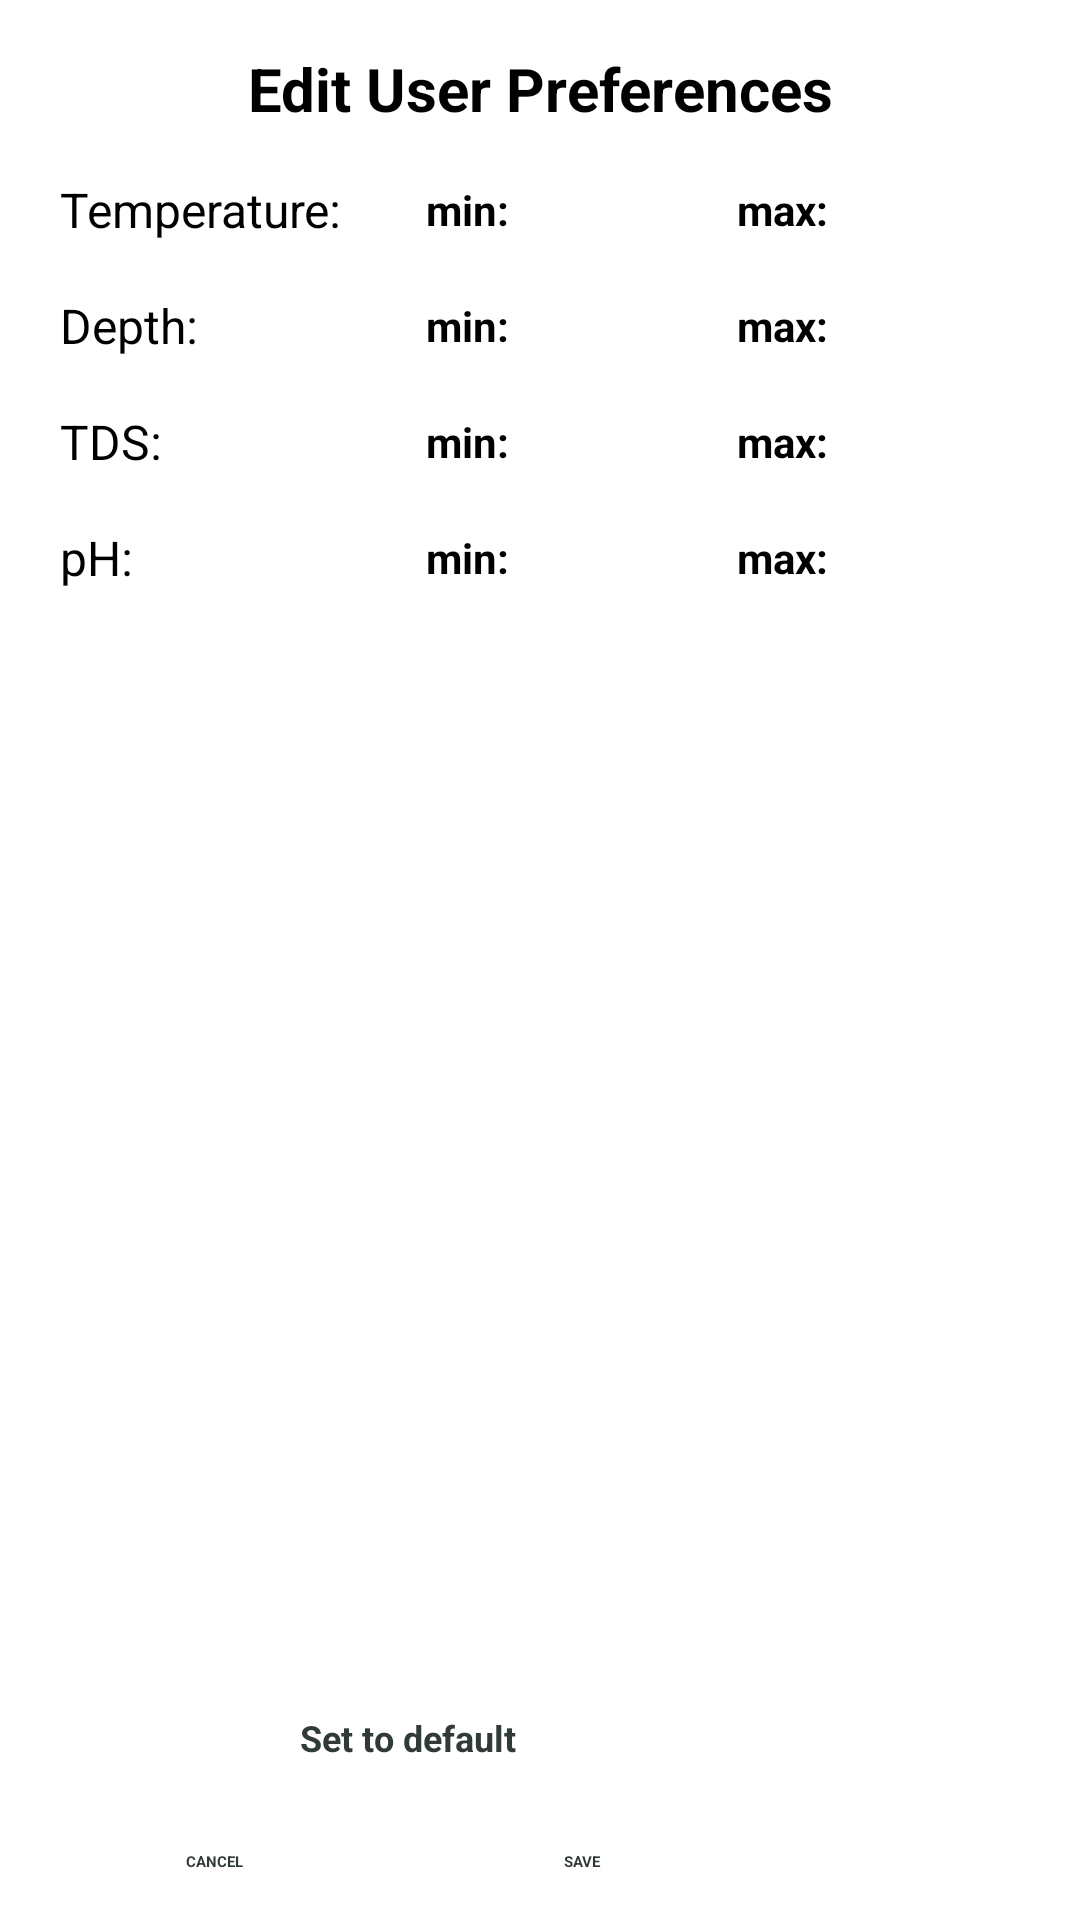

Here is an Android app screen rendered from its layout file. Give the layout XML and the strings, colors and styles it references.
<!-- AndroidManifest.xml: application theme Theme.MyApplication -->
<!-- res/layout/dialog_edit_preferences.xml -->
<?xml version="1.0" encoding="utf-8"?>
<LinearLayout xmlns:android="http://schemas.android.com/apk/res/android"
    android:layout_width="match_parent"
    android:layout_height="wrap_content"
    android:background="@drawable/dialog_rounded_bg"
    android:orientation="vertical"
    android:padding="12dp">

    <TextView
        android:id="@+id/dialogTitle"
        android:layout_width="match_parent"
        android:layout_height="wrap_content"
        android:layout_marginTop="4dp"
        android:layout_marginBottom="8dp"
        android:gravity="center"
        android:text="Edit User Preferences"
        android:textSize="20sp"
        android:textStyle="bold" />

    <ScrollView
        android:id="@+id/dialog_scroll_view"
        android:layout_width="match_parent"
        android:layout_height="wrap_content"
        android:layout_weight="1">

        <LinearLayout
            android:layout_width="match_parent"
            android:layout_height="wrap_content"
            android:orientation="vertical"
            android:paddingStart="8dp"
            android:paddingEnd="8dp"
            android:paddingBottom="8dp">

            <LinearLayout
                android:layout_width="match_parent"
                android:layout_height="wrap_content"
                android:gravity="center_vertical"
                android:orientation="horizontal"
                android:paddingTop="8dp"
                android:paddingBottom="8dp">

                <TextView
                    android:id="@+id/textView"
                    android:layout_width="0dp"
                    android:layout_height="wrap_content"
                    android:layout_weight="1"
                    android:text="Temperature:"
                    android:textSize="16sp" />

                <TextView
                    android:id="@+id/textView2"
                    android:layout_width="wrap_content"
                    android:layout_height="wrap_content"
                    android:text="min:"
                    android:textSize="14sp"
                    android:textStyle="bold" />

                <EditText
                    android:id="@+id/editTextNumberDecimal1"
                    android:layout_width="56dp"
                    android:layout_height="wrap_content"
                    android:layout_marginStart="8dp"
                    android:inputType="numberDecimal" />

                <TextView
                    android:id="@+id/textView1"
                    android:layout_width="wrap_content"
                    android:layout_height="wrap_content"
                    android:layout_marginStart="12dp"
                    android:text="max:"
                    android:textSize="14sp"
                    android:textStyle="bold" />

                <EditText
                    android:id="@+id/editTextNumberDecimal"
                    android:layout_width="56dp"
                    android:layout_height="wrap_content"
                    android:layout_marginStart="8dp"
                    android:inputType="numberDecimal" />
            </LinearLayout>

            <View
                android:id="@+id/divider"
                android:layout_width="match_parent"
                android:layout_height="1dp"
                android:background="?android:attr/listDivider" />

            <LinearLayout
                android:layout_width="match_parent"
                android:layout_height="wrap_content"
                android:gravity="center_vertical"
                android:orientation="horizontal"
                android:paddingTop="8dp"
                android:paddingBottom="8dp">

                <TextView
                    android:id="@+id/textView3"
                    android:layout_width="0dp"
                    android:layout_height="wrap_content"
                    android:layout_weight="1"
                    android:text="Depth:"
                    android:textSize="16sp" />

                <TextView
                    android:id="@+id/textView5"
                    android:layout_width="wrap_content"
                    android:layout_height="wrap_content"
                    android:text="min:"
                    android:textSize="14sp"
                    android:textStyle="bold" />

                <EditText
                    android:id="@+id/editTextNumberDecimal3"
                    android:layout_width="56dp"
                    android:layout_height="wrap_content"
                    android:layout_marginStart="8dp"
                    android:inputType="numberDecimal" />

                <TextView
                    android:id="@+id/textView4"
                    android:layout_width="wrap_content"
                    android:layout_height="wrap_content"
                    android:layout_marginStart="12dp"
                    android:text="max:"
                    android:textSize="14sp"
                    android:textStyle="bold" />

                <EditText
                    android:id="@+id/editTextNumberDecimal2"
                    android:layout_width="56dp"
                    android:layout_height="wrap_content"
                    android:layout_marginStart="8dp"
                    android:inputType="numberDecimal" />
            </LinearLayout>

            <View
                android:id="@+id/divider1"
                android:layout_width="match_parent"
                android:layout_height="1dp"
                android:background="?android:attr/listDivider" />

            <LinearLayout
                android:layout_width="match_parent"
                android:layout_height="wrap_content"
                android:gravity="center_vertical"
                android:orientation="horizontal"
                android:paddingTop="8dp"
                android:paddingBottom="8dp">

                <TextView
                    android:id="@+id/textView6"
                    android:layout_width="0dp"
                    android:layout_height="wrap_content"
                    android:layout_weight="1"
                    android:text="TDS:"
                    android:textSize="16sp" />

                <TextView
                    android:id="@+id/textView8"
                    android:layout_width="wrap_content"
                    android:layout_height="wrap_content"
                    android:text="min:"
                    android:textSize="14sp"
                    android:textStyle="bold" />

                <EditText
                    android:id="@+id/editTextNumberDecimal5"
                    android:layout_width="56dp"
                    android:layout_height="wrap_content"
                    android:layout_marginStart="8dp"
                    android:inputType="numberDecimal" />

                <TextView
                    android:id="@+id/textView7"
                    android:layout_width="wrap_content"
                    android:layout_height="wrap_content"
                    android:layout_marginStart="12dp"
                    android:text="max:"
                    android:textSize="14sp"
                    android:textStyle="bold" />

                <EditText
                    android:id="@+id/editTextNumberDecimal4"
                    android:layout_width="56dp"
                    android:layout_height="wrap_content"
                    android:layout_marginStart="8dp"
                    android:inputType="numberDecimal" />
            </LinearLayout>

            <View
                android:id="@+id/divider2"
                android:layout_width="match_parent"
                android:layout_height="1dp"
                android:background="?android:attr/listDivider" />

            <LinearLayout
                android:layout_width="match_parent"
                android:layout_height="wrap_content"
                android:gravity="center_vertical"
                android:orientation="horizontal"
                android:paddingTop="8dp"
                android:paddingBottom="8dp">

                <TextView
                    android:id="@+id/textView9"
                    android:layout_width="0dp"
                    android:layout_height="wrap_content"
                    android:layout_weight="1"
                    android:text="pH:"
                    android:textSize="16sp" />

                <TextView
                    android:id="@+id/textView11"
                    android:layout_width="wrap_content"
                    android:layout_height="wrap_content"
                    android:text="min:"
                    android:textSize="14sp"
                    android:textStyle="bold" />

                <EditText
                    android:id="@+id/editTextNumberDecimal7"
                    android:layout_width="56dp"
                    android:layout_height="wrap_content"
                    android:layout_marginStart="8dp"
                    android:inputType="numberDecimal" />

                <TextView
                    android:id="@+id/textView10"
                    android:layout_width="wrap_content"
                    android:layout_height="wrap_content"
                    android:layout_marginStart="12dp"
                    android:text="max:"
                    android:textSize="14sp"
                    android:textStyle="bold" />

                <EditText
                    android:id="@+id/editTextNumberDecimal6"
                    android:layout_width="56dp"
                    android:layout_height="wrap_content"
                    android:layout_marginStart="8dp"
                    android:inputType="numberDecimal" />
            </LinearLayout>

        </LinearLayout>
    </ScrollView>

    <Button
        android:id="@+id/reset_defaults_btn"
        android:layout_width="160dp"
        android:layout_height="36dp"
        android:layout_gravity="center_horizontal"
        android:layout_marginTop="8dp"
        android:backgroundTint="#B0E0E6"
        android:text="Set to default"
        android:textColor="#303A38"
        android:textSize="12sp"
        android:textStyle="bold" />

    <LinearLayout
        android:layout_width="match_parent"
        android:layout_height="wrap_content"
        android:layout_marginTop="10dp"
        android:layout_marginBottom="4dp"
        android:gravity="center"
        android:orientation="horizontal">

        <Button
            android:id="@+id/cancelPoolInfo_btn"
            android:layout_width="110dp"
            android:layout_height="wrap_content"
            android:layout_marginEnd="16dp"
            android:backgroundTint="#CACACA"
            android:text="@string/cancel"
            android:textColor="#303A38"
            android:textStyle="bold" />

        <Button
            android:id="@+id/savePoolInfo_btn"
            android:layout_width="110dp"
            android:layout_height="wrap_content"
            android:backgroundTint="#76CCD7"
            android:text="@string/save"
            android:textColor="#303A38"
            android:textStyle="bold" />
    </LinearLayout>

</LinearLayout>
<!-- resources referenced by this layout -->
<resources>
  <!-- drawable dialog_rounded_bg (drawable) -->
  <?xml version="1.0" encoding="utf-8"?>
  <shape xmlns:android="http://schemas.android.com/apk/res/android">
      <solid android:color="#FFFFFF" /> <corners android:radius="20dp" /> </shape>
  <string name="cancel">CANCEL</string>
  <string name="save">SAVE</string>
</resources>
